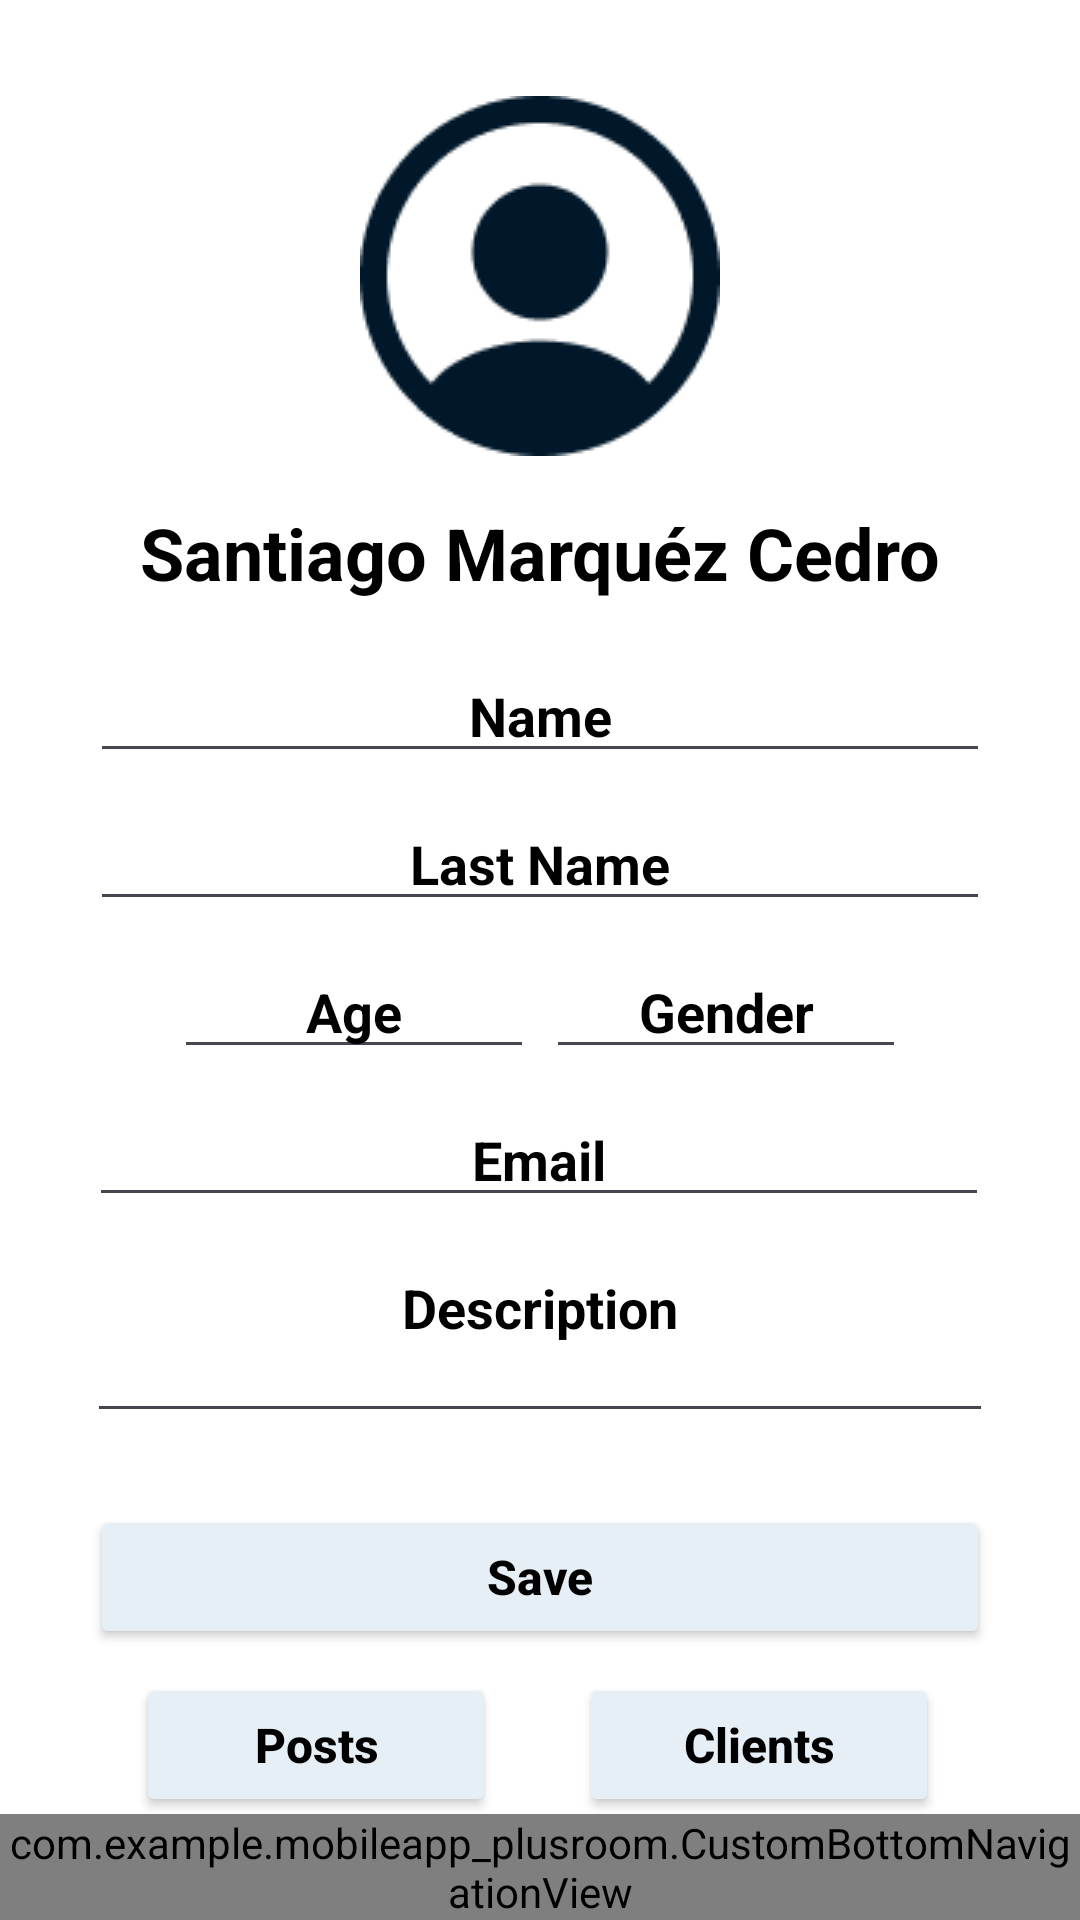

Here is an Android app screen rendered from its layout file. Give the layout XML and the strings, colors and styles it references.
<!-- AndroidManifest.xml: application theme Theme.MobileAppPlusroom -->
<!-- res/layout/activity_profile.xml -->
<?xml version="1.0" encoding="utf-8"?>
<androidx.constraintlayout.widget.ConstraintLayout xmlns:android="http://schemas.android.com/apk/res/android"
    xmlns:app="http://schemas.android.com/apk/res-auto"
    xmlns:tools="http://schemas.android.com/tools"
    android:id="@+id/main"
    android:layout_width="match_parent"
    android:layout_height="match_parent"
    android:background="#FFFFFF"
    tools:context=".ProfileActivity">

    

    <Button
        android:id="@+id/button4"
        android:layout_width="120dp"
        android:layout_height="wrap_content"
        android:layout_marginTop="8dp"
        android:backgroundTint="#E7EFF6"
        android:text="Clients"
        android:textAlignment="center"
        android:textAllCaps="false"
        android:textColor="#000000"
        android:textSize="16sp"
        android:textStyle="bold"
        app:layout_constraintEnd_toEndOf="parent"
        app:layout_constraintHorizontal_bias="0.804"
        app:layout_constraintStart_toStartOf="parent"
        app:layout_constraintTop_toBottomOf="@+id/button2" />

    <Button
        android:id="@+id/button3"
        android:layout_width="120dp"
        android:layout_height="wrap_content"
        android:layout_marginTop="8dp"
        android:backgroundTint="#E7EFF6"
        android:text="Posts"
        android:textAlignment="center"
        android:textAllCaps="false"
        android:textColor="#000000"
        android:textSize="16sp"
        android:textStyle="bold"
        app:layout_constraintEnd_toEndOf="parent"
        app:layout_constraintHorizontal_bias="0.189"
        app:layout_constraintStart_toStartOf="parent"
        app:layout_constraintTop_toBottomOf="@+id/button2" />

    <EditText
        android:id="@+id/editTextText5"
        android:layout_width="300dp"
        android:layout_height="wrap_content"
        android:layout_marginTop="8dp"
        android:ems="10"
        android:inputType="textEmailAddress"
        android:text="Email"
        android:textAlignment="center"
        android:textColor="#000000"
        android:textStyle="bold"
        app:layout_constraintEnd_toEndOf="parent"
        app:layout_constraintHorizontal_bias="0.495"
        app:layout_constraintStart_toStartOf="parent"
        app:layout_constraintTop_toBottomOf="@+id/editTextText4" />

    <EditText
        android:id="@+id/editTextText4"
        android:layout_width="120dp"
        android:layout_height="wrap_content"
        android:layout_marginTop="8dp"
        android:layout_marginEnd="58dp"
        android:ems="10"
        android:inputType="text"
        android:text="Gender"
        android:textAlignment="center"
        android:textColor="#000000"
        android:textStyle="bold"
        app:layout_constraintEnd_toEndOf="parent"
        app:layout_constraintTop_toBottomOf="@+id/editTextText2" />

    <ImageView
        android:id="@+id/imageView3"
        android:layout_width="wrap_content"
        android:layout_height="wrap_content"
        android:layout_marginTop="32dp"
        app:layout_constraintEnd_toEndOf="parent"
        app:layout_constraintStart_toStartOf="parent"
        app:layout_constraintTop_toTopOf="parent"
        app:srcCompat="@drawable/icon_profile_circle" />

    
    <TextView
        android:id="@+id/textView6"
        android:layout_width="wrap_content"
        android:layout_height="wrap_content"
        android:layout_marginTop="16dp"
        android:text="Santiago Marquéz Cedro"
        android:textAlignment="center"
        android:textColor="#000000"
        android:textSize="24sp"
        android:textStyle="bold"
        app:layout_constraintEnd_toEndOf="parent"
        app:layout_constraintStart_toStartOf="parent"
        app:layout_constraintTop_toBottomOf="@+id/imageView3" />

    
    <com.example.mobileapp_plusroom.CustomBottomNavigationView
        android:id="@+id/bottom_navigation"
        android:layout_width="match_parent"
        android:layout_height="wrap_content"
        android:background="@color/white"
        app:elevation="1dp"
        app:layout_constraintBottom_toBottomOf="parent"
        app:layout_constraintEnd_toEndOf="parent"
        app:layout_constraintStart_toStartOf="parent"
        app:menu="@menu/bottom_menu" />

    <EditText
        android:id="@+id/editTextText"
        android:layout_width="300dp"
        android:layout_height="wrap_content"
        android:layout_marginTop="16dp"
        android:ems="10"
        android:inputType="text"
        android:text="Name"
        android:textAlignment="center"
        android:textColor="#000000"
        android:textStyle="bold"
        app:layout_constraintEnd_toEndOf="parent"
        app:layout_constraintStart_toStartOf="parent"
        app:layout_constraintTop_toBottomOf="@+id/textView6" />

    <EditText
        android:id="@+id/editTextText2"
        android:layout_width="300dp"
        android:layout_height="wrap_content"
        android:layout_marginTop="8dp"
        android:ems="10"
        android:inputType="text"
        android:text="Last Name"
        android:textAlignment="center"
        android:textColor="#000000"
        android:textStyle="bold"
        app:layout_constraintEnd_toEndOf="parent"
        app:layout_constraintStart_toStartOf="parent"
        app:layout_constraintTop_toBottomOf="@+id/editTextText" />

    <EditText
        android:id="@+id/editTextText3"
        android:layout_width="120dp"
        android:layout_height="wrap_content"
        android:layout_marginStart="58dp"
        android:layout_marginTop="8dp"
        android:ems="10"
        android:inputType="text"
        android:text="Age"
        android:textAlignment="center"
        android:textColor="#000000"
        android:textStyle="bold"
        app:layout_constraintStart_toStartOf="parent"
        app:layout_constraintTop_toBottomOf="@+id/editTextText2" />

    <EditText
        android:id="@+id/editTextTextMultiLine"
        android:layout_width="302dp"
        android:layout_height="64dp"
        android:layout_marginTop="8dp"
        android:ems="10"
        android:gravity="start|top"
        android:inputType="textMultiLine"
        android:text="Description"
        android:textAlignment="center"
        android:textColor="#000000"
        android:textStyle="bold"
        app:layout_constraintEnd_toEndOf="parent"
        app:layout_constraintStart_toStartOf="parent"
        app:layout_constraintTop_toBottomOf="@+id/editTextText5" />

    <Button
        android:id="@+id/button2"
        android:layout_width="300dp"
        android:layout_height="wrap_content"
        android:layout_marginTop="24dp"
        android:backgroundTint="#E7EFF6"
        android:text="Save"
        android:textAlignment="center"
        android:textAllCaps="false"
        android:textColor="#000000"
        android:textSize="16sp"
        android:textStyle="bold"
        app:layout_constraintEnd_toEndOf="parent"
        app:layout_constraintStart_toStartOf="parent"
        app:layout_constraintTop_toBottomOf="@+id/editTextTextMultiLine" />

</androidx.constraintlayout.widget.ConstraintLayout>
<!-- resources referenced by this layout -->
<resources>
  <color name="white">#FFFFFFFF</color>
  <!-- drawable icon_profile_circle: png bitmap (drawable, 3571 bytes) -->
  <style name="Theme.MobileAppPlusroom" parent="Base.Theme.MobileAppPlusroom" />
  <style name="Base.Theme.MobileAppPlusroom" parent="Theme.Material3.DayNight.NoActionBar">
          
          
      </style>
</resources>
